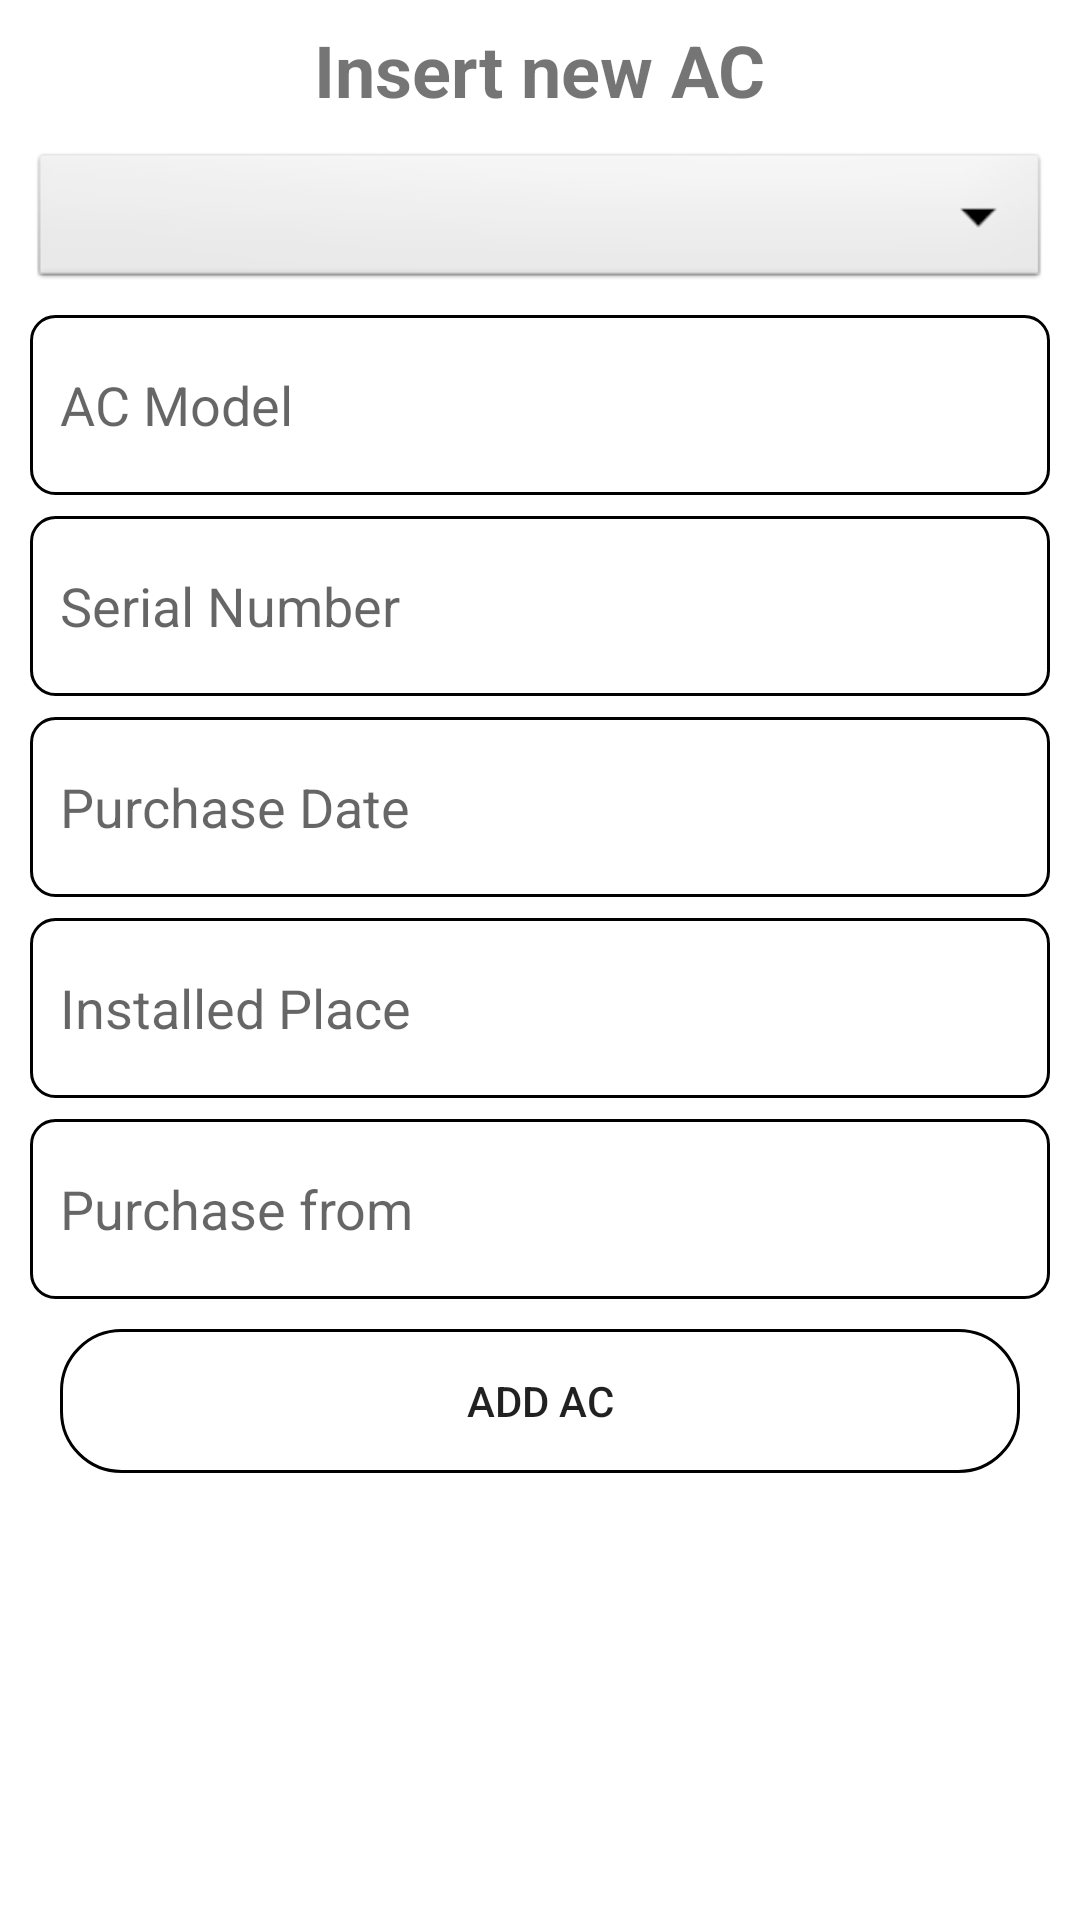

Produce the Android XML layout that renders to this screen, including the resource entries it uses.
<!-- AndroidManifest.xml: application theme Theme.SampleACApp -->
<!-- res/layout/activity_add_ac.xml -->
<?xml version="1.0" encoding="utf-8"?>
<RelativeLayout
    xmlns:android="http://schemas.android.com/apk/res/android"
    xmlns:app="http://schemas.android.com/apk/res-auto"
    xmlns:tools="http://schemas.android.com/tools"
    android:layout_width="match_parent"
    android:layout_height="match_parent"
    tools:context=".add_ac">

    <TextView
        android:id="@+id/txt_add_ac"
        android:layout_width="wrap_content"
        android:layout_height="wrap_content"
        android:text="Insert new AC"
        android:textSize="24sp"
        android:textStyle="bold"
        android:layout_centerHorizontal="true"
        android:layout_marginTop="7dp"/>

    <Spinner
        android:id="@+id/spinner_category"
        android:layout_width="match_parent"
        android:layout_height="wrap_content"
        android:layout_marginLeft="10dp"
        android:layout_marginRight="10dp"
        android:layout_marginTop="10dp"
        android:background="@android:drawable/btn_dropdown"
        android:layout_below="@+id/txt_add_ac"/>

    <EditText
        android:id="@+id/edt_acModel"
        android:layout_width="match_parent"
        android:background="@drawable/edt"
        android:layout_height="60dp"
        android:layout_below="@+id/spinner_category"
        android:layout_marginRight="10dp"
        android:layout_marginLeft="10dp"
        android:layout_marginTop="7dp"
        android:hint="AC Model"
        android:paddingLeft="10dp"/>

    <EditText
        android:id="@+id/edt_serial_number"
        android:layout_width="match_parent"
        android:background="@drawable/edt"
        android:layout_height="60dp"
        android:layout_below="@+id/edt_acModel"
        android:layout_marginRight="10dp"
        android:layout_marginLeft="10dp"
        android:layout_marginTop="7dp"
        android:hint="Serial Number"
        android:paddingLeft="10dp"/>

    <EditText
        android:id="@+id/edt_date"
        android:layout_width="match_parent"
        android:layout_height="60dp"
        android:background="@drawable/edt"
        android:layout_below="@+id/edt_serial_number"
        android:layout_marginRight="10dp"
        android:layout_marginLeft="10dp"
        android:layout_marginTop="7dp"
        android:clickable="false"
        android:cursorVisible="false"
        android:focusable="false"
        android:focusableInTouchMode="false"
        android:hint="Purchase Date"
        android:paddingLeft="10dp"/>

    <EditText
        android:id="@+id/edt_installed_place"
        android:layout_width="match_parent"
        android:layout_height="60dp"
        android:background="@drawable/edt"
        android:layout_below="@+id/edt_date"
        android:layout_marginRight="10dp"
        android:layout_marginLeft="10dp"
        android:layout_marginTop="7dp"
        android:hint="Installed Place"
        android:paddingLeft="10dp"/>

    <EditText
        android:id="@+id/edt_purchased_from"
        android:layout_width="match_parent"
        android:layout_height="60dp"
        android:background="@drawable/edt"
        android:layout_below="@+id/edt_installed_place"
        android:layout_marginRight="10dp"
        android:layout_marginLeft="10dp"
        android:layout_marginTop="7dp"
        android:hint="Purchase from"
        android:paddingLeft="10dp"/>

    <Button
        android:id="@+id/btn_addAc"
        android:background="@drawable/btn"
        android:layout_width="match_parent"
        android:layout_marginLeft="20dp"
        android:layout_marginRight="20dp"
        android:layout_height="wrap_content"
        android:layout_below="@+id/edt_purchased_from"
        android:text="Add ac"
        android:layout_centerHorizontal="true"
        android:layout_marginTop="10dp"/>

</RelativeLayout>
<!-- resources referenced by this layout -->
<resources>
  <!-- drawable btn (drawable) -->
  <?xml version="1.0" encoding="utf-8"?>
  <shape xmlns:android="http://schemas.android.com/apk/res/android" android:shape="rectangle">
      <stroke
          android:color="@color/black"
          android:width="1dp"/>
      <corners android:radius="20dp"/>
  </shape>
  <!-- drawable edt (drawable) -->
  <?xml version="1.0" encoding="utf-8"?>
  <shape xmlns:android="http://schemas.android.com/apk/res/android" android:shape="rectangle">
  
      <corners android:radius="8dp"/>
      <stroke android:width="1dp"/>
  
  </shape>
  <style name="Theme.SampleACApp" parent="Theme.MaterialComponents.DayNight.DarkActionBar">
          
          <item name="colorPrimary">@color/purple_500</item>
          <item name="colorPrimaryVariant">@color/purple_700</item>
          <item name="colorOnPrimary">@color/white</item>
          
          <item name="colorSecondary">@color/teal_200</item>
          <item name="colorSecondaryVariant">@color/teal_700</item>
          <item name="colorOnSecondary">@color/black</item>
          
          <item name="android:statusBarColor" tools:targetApi="l">?attr/colorPrimaryVariant</item>
          
      </style>
  <!-- not gathered from this repository: default colours our renderer supplied (Android Studio template values) -->
  <color name="purple_500">#FF6200EE</color>
  <color name="purple_700">#FF3700B3</color>
  <color name="teal_200">#FF03DAC5</color>
  <color name="teal_700">#FF018786</color>
  <color name="black">#FF000000</color>
  <color name="white">#FFFFFFFF</color>
</resources>
